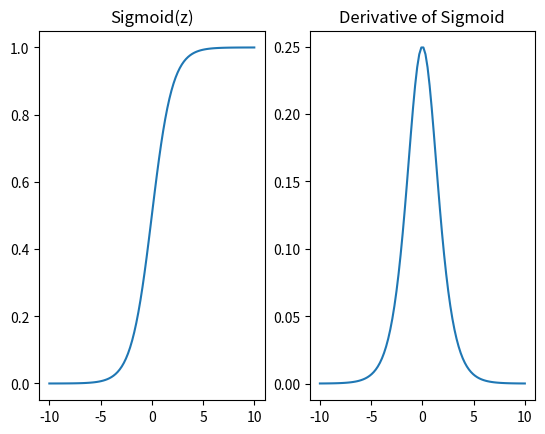
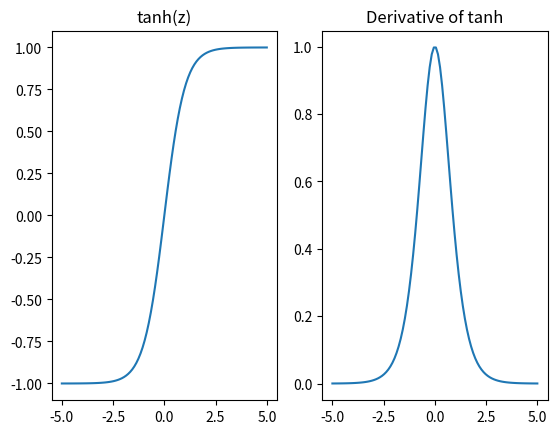
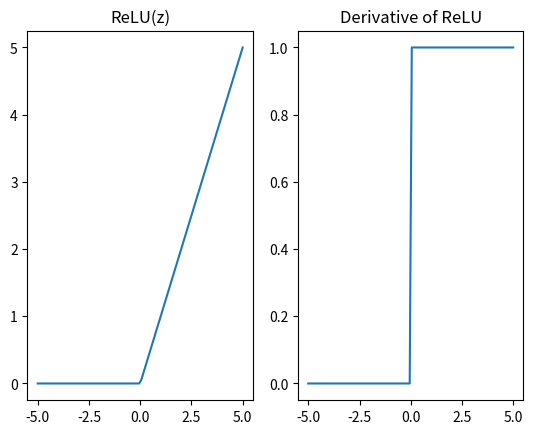
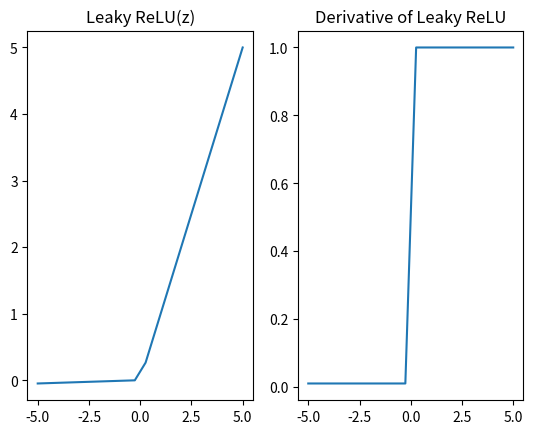

Write Python code to recreate these figures, in order.
import warnings
warnings.simplefilter(action='ignore', category=FutureWarning)
warnings.simplefilter(action='ignore', category=UserWarning)

import numpy as np
import pandas as pd
from scipy import stats
import seaborn as sns
import matplotlib.pyplot as plt
%matplotlib inline

def Sigmoid(z):
    return 1/(1+np.exp(-z))
# Derivative of Sigmoid or Logistic function
def D_Sigmoid(z): 
    s = Sigmoid(z)
    return s * (1 - s)
z = np.linspace(-10,10,100)
fig,(ax1,ax2) = plt.subplots(1,2)
ax1.plot(z,Sigmoid(z))
ax1.set_title('Sigmoid(z)')
ax2.plot(z,D_Sigmoid(z))
ax2.set_title('Derivative of Sigmoid');

def tanh(z):
    return (np.e**z - np.e**(-z))/(np.e**z + np.e**(-z))

def D_tanh(z):
    return (1 - tanh(z)**2)

z = np.linspace(-5,5,100)
fig,(ax1,ax2) = plt.subplots(1,2)
ax1.plot(z,tanh(z))
ax1.set_title('tanh(z)')
ax2.plot(z,D_tanh(z))
ax2.set_title('Derivative of tanh');

def ReLU(z):
    return z * (z > 0)

def D_ReLU(z):
    return 1 * (z > 0)

z = np.linspace(-5,5,100)
fig,(ax1,ax2) = plt.subplots(1,2)
ax1.plot(z,ReLU(z))
ax1.set_title('ReLU(z)')
ax2.plot(z,D_ReLU(z))
ax2.set_title('Derivative of ReLU');

def L_ReLU(z, a = 0.01):
    return np.concatenate((a*z[z<0],z[z>= 0]))

def D_L_ReLU(z, a = 0.01):
    return np.concatenate((a * np.ones(len(z[z<0])), np.ones(len(z[z>= 0]))))

z = np.linspace(-5,5,20)
print(L_ReLU(z))
fig,(ax1,ax2) = plt.subplots(1,2)
ax1.plot(z,L_ReLU(z))
ax1.set_title('Leaky ReLU(z)')
ax2.plot(z,D_L_ReLU(z))
ax2.set_title('Derivative of Leaky ReLU');

z  = np.array([1.5,3.2,.75] )

def Softmax(z):
    ez = np.e**z
    return ez/np.sum(ez)
s = Softmax(z)
print(f'Softmax(z) = {s}')   
np.sum(s)

def BinaryCrossEntropy(p, y):
    if y == 1:
      return -log(p)
    else:
      return -log(1 - p)

import numpy as np

# Activation functions and derivatives
#   Sigmoid or Logistic function
def Sigmoid(z):
    return 1/(1+np.exp(-z))
# Derivative of Sigmoid or Logistic function
def D_Sigmoid(z): 
    s = Sigmoid(z)
    return s * (1 - s)
#
# Loss Function
def Loss(y,yhat):
    return (1/2)*(y - yhat)**2

def D_Loss(y, yhat):
    return -(y - yhat)

# Dot Product
def Dot(x,w):
    return np.dot(x,w)

def D_Dot(x,w):
    return x


def One_Epoch(w_1,w_2,X,Y):
    
    # Proprogate Forward
    h_in = Dot(X,w_1)
    h_out = Sigmoid(h_in)
    y_in = Dot(h_out,w_2)
    y_out = Sigmoid(y_in)
    
    # Backpropagation
        
    # Calculate the change in the error due to the weight in the second layer
        # D_Loss(Y, y_out) =  -(Y - y_out)* 
        # D_Sigmoid(y_in) =  (y_out(1 - y_out))
    delta_y = -(Y - y_out) * (y_out * (1 - y_out))
        # D_Dot(h_out,w_2) = h_out
    error_w2 = h_out.T.dot(delta_y) 
    #print(delta_y.shape,h_out.shape,error_w2.shape)
        # Calculate the change in the error due to the weight in weights in the first layer
        # D_Dot(w_2, y_in) = w_2   
        # D_Sigmoid(h_in) = h_out(1 - h_out) 
    delta_h = delta_y.dot(w_2.T) * (h_out * (1 - h_out))
        # D_Dot(X,w_1) = X       
    
    error_w1 = X.T.dot(delta_h)
    #print(delta_h.shape,X.shape,error_w1.shape)
    
    # Update weights
    w_2 = w_2 - gamma * error_w2
    w_1 = w_1 - gamma * error_w1
    return w_1,w_2, y_out        
    

np.random.seed(42)

# Data: 1 trial, 3 features
X = np.array([[.2, .4, .6]])
Y = np.array([[.8]])

# Weight Matricies
w_1 = 2*np.random.random((3,1)) - 1
w_2 = 2*np.random.random((1,1)) - 1

Max_Epoch = 2000
tolerance = 0.001 
gamma = 80
Converged = np.isclose(Y,0,tolerance)
cnt = 0 

while (not Converged.all()) and (cnt < Max_Epoch):
    cnt += 1
    w_1,w_2,y = One_Epoch(w_1,w_2,X,Y)
    # Check if Converged
    Converged = np.isclose(Y,y,tolerance)
    
mse = np.mean((Y - y)**2) 
print(f"Output: {y} MSE: {mse}  Epoch {cnt}")
    
    

np.random.seed(42)
# 4 trials, 3 features
X = np.array([[.2, .4, .6],   
              [.3, .3, .1],
              [.5, .4, .7],
              [.8, .4, .1]])
N = X.shape[0]
Y = np.array([[.8],[.2], [.4], [.6]])
w_1 = 2*np.random.random((3,N)) - 1
w_2 = 2*np.random.random((N,1)) - 1

gamma = 50
tolerance = 0.001
Max_Epoch = 40000
Converged = np.isclose(Y,0)
cnt = 0 

while (not Converged.all()) and (cnt < Max_Epoch):
    cnt += 1
    w_1,w_2,y = One_Epoch(w_1,w_2,X,Y)
    # Check if Converged
    Converged = np.isclose(Y,y,tolerance)
    
mse = np.mean((Y - y)**2) 
print(f"Output: \n {y} \n \n MSE: {mse}  Epoch {cnt}")



np.random.seed(42)
trials = np.random.permutation(range(4))
print("Trials: ", trials)

Data = np.array([[.2, .4, .6],
              [.3, .3, .1],
              [.5, .4, .7],
              [.8, .4, .1]])

Labels = np.array([[.8],[.2], [.4], [.6]])

w_1 = 2*np.random.random((3,1)) - 1
w_2 = 2*np.random.random((1,1)) - 1

gamma = 80

for tr in trials:
    X = Data[tr,:].reshape(1,-1)
    Y = Labels[tr,:].reshape(1,1)
    
    tolerance = 0.001
    Max_Epoch = 40000
    Converged = np.isclose(Y,0)
    cnt = 0 

    while (not Converged.all()) and (cnt < Max_Epoch):
        cnt += 1
        w_1,w_2,y = One_Epoch(w_1,w_2,X,Y)
        # Check if Converged
        Converged = np.isclose(Y,y,tolerance)
    
    mse = np.mean((Y - y)**2) 
    print(f"Trial {tr} \n Output: \n {y} \n \n MSE: {mse}  Epoch {cnt}")

    

